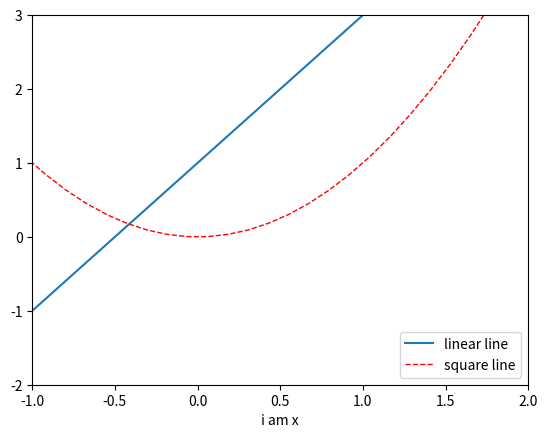

The script that saved this image:
import matplotlib.pyplot as plt
import numpy as np

x = np.linspace(-3, 3, 50) #-1~1 個數50
y1 = 2*x + 1
y2 = x** 2


plt.figure
l1 = plt.plot(x, y1, label = 'linear line') #繪圖
l2 = plt.plot(x, y2, color = 'red', linewidth = 1.0, linestyle = '--', label = 'square line') #繪圖


#設定坐標軸範圍
plt.xlim((-1, 2)) #設定x軸範圍
plt.ylim((-2, 3)) #設定x軸範圍
plt.xlabel('i am x') #設定x軸標籤


#設定圖例
#plt.legend(loc='upper right') #圖例在右上
#plt.legend(loc='best')    #圖例在左下
plt.legend(loc=4)    #圖例在右下 圖例位置0~10
plt.show()
